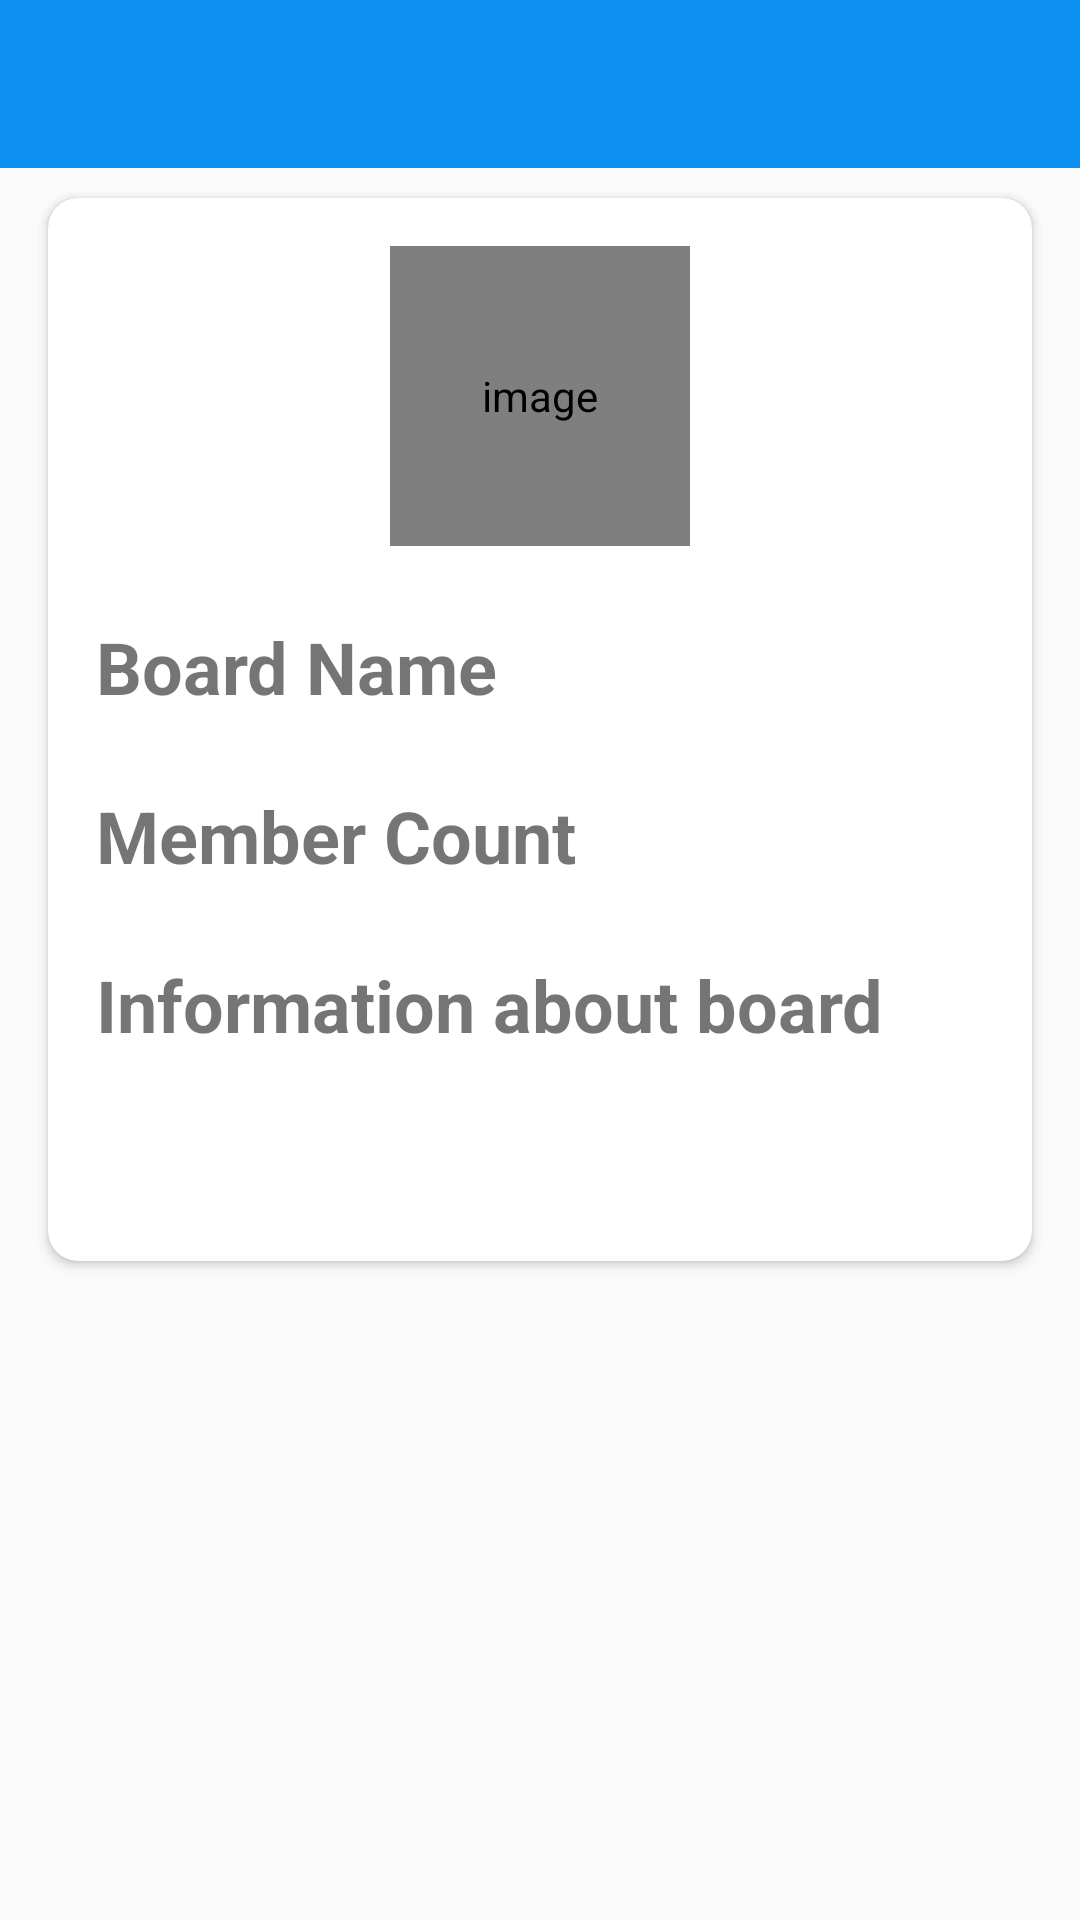

Write the Android layout XML for this screen, with the resource values it uses.
<!-- AndroidManifest.xml: activity theme AppTheme.NoActionBar -->
<!-- res/layout/activity_board_detail.xml -->
<?xml version="1.0" encoding="utf-8"?>
<androidx.constraintlayout.widget.ConstraintLayout xmlns:android="http://schemas.android.com/apk/res/android"
    xmlns:app="http://schemas.android.com/apk/res-auto"
    xmlns:tools="http://schemas.android.com/tools"
    android:layout_width="match_parent"
    android:layout_height="match_parent"
    tools:context=".activities.BoardDetailActivity">

    <com.google.android.material.appbar.AppBarLayout
        android:id="@+id/appBarLayout"
        android:layout_width="match_parent"
        android:layout_height="wrap_content"
        android:theme="@style/AppTheme.AppBarOverlay"
        app:layout_constraintEnd_toEndOf="parent"
        app:layout_constraintStart_toStartOf="parent"
        app:layout_constraintTop_toTopOf="parent">

        <androidx.appcompat.widget.Toolbar
            android:id="@+id/toolbar_board_detail_activity"
            android:layout_width="match_parent"
            android:layout_height="?attr/actionBarSize"
            android:background="?attr/colorPrimary"
            app:popupTheme="@style/AppTheme.PopupOverlay" />
    </com.google.android.material.appbar.AppBarLayout>

    

    <androidx.cardview.widget.CardView
        android:id="@+id/cardView"
        android:layout_width="0dp"
        android:layout_height="wrap_content"
        android:layout_marginStart="16dp"
        android:layout_marginTop="@dimen/my_profile_screen_content_marginTopBottom"
        android:layout_marginEnd="16dp"
        android:elevation="@dimen/card_view_elevation"
        app:cardCornerRadius="@dimen/card_view_corner_radius"
        app:layout_constraintEnd_toEndOf="parent"
        app:layout_constraintStart_toStartOf="parent"
        app:layout_constraintTop_toBottomOf="@+id/appBarLayout">

        <androidx.constraintlayout.widget.ConstraintLayout
            android:layout_width="match_parent"
            android:layout_height="wrap_content"
            android:padding="@dimen/card_details_content_padding">

            <de.hdodenhof.circleimageview.CircleImageView
                android:id="@+id/iv_board_image"
                android:layout_width="@dimen/board_image_size"
                android:layout_height="@dimen/board_image_size"
                android:contentDescription="@string/image_contentDescription"
                android:src="@drawable/ic_board_place_holder"
                app:layout_constraintEnd_toEndOf="parent"
                app:layout_constraintStart_toStartOf="parent"
                app:layout_constraintTop_toTopOf="parent" />


            <androidx.appcompat.widget.AppCompatTextView
                android:id="@+id/tv_board_name"
                android:layout_width="wrap_content"
                android:layout_height="wrap_content"
                android:layout_marginTop="24dp"
                android:text="@string/board_name"
                android:textSize="24sp"
                android:textStyle="bold"
                app:fontWeight="700"
                app:layout_constraintEnd_toEndOf="parent"
                app:layout_constraintHorizontal_bias="0.0"
                app:layout_constraintStart_toStartOf="parent"
                app:layout_constraintTop_toBottomOf="@+id/iv_board_image" />


            <androidx.appcompat.widget.AppCompatTextView
                android:id="@+id/tv_board_name_value"
                android:layout_width="wrap_content"
                android:layout_height="wrap_content"
                android:layout_marginTop="24dp"
                android:textSize="24sp"

                app:layout_constraintEnd_toEndOf="parent"
                app:layout_constraintHorizontal_bias="0.108"
                app:layout_constraintStart_toEndOf="@+id/tv_board_name"
                app:layout_constraintTop_toBottomOf="@+id/iv_board_image" />

            <androidx.appcompat.widget.AppCompatTextView
                android:id="@+id/tv_member_count"
                android:layout_width="wrap_content"
                android:layout_height="wrap_content"
                android:layout_marginTop="24dp"
                android:text="@string/member_count"
                android:textStyle="bold"
                app:fontWeight="700"
                android:textSize="24sp"
                app:layout_constraintStart_toStartOf="parent"
                app:layout_constraintTop_toBottomOf="@+id/tv_board_name" />


            <androidx.appcompat.widget.AppCompatTextView
                android:id="@+id/tv_member_count_value"
                android:layout_width="wrap_content"
                android:layout_height="wrap_content"
                android:layout_marginTop="24dp"
                android:textSize="26sp"
                app:layout_constraintEnd_toEndOf="parent"
                app:layout_constraintHorizontal_bias="0.21"
                app:layout_constraintStart_toEndOf="@+id/tv_member_count"
                app:layout_constraintTop_toBottomOf="@+id/tv_board_name_value" />


            <androidx.appcompat.widget.AppCompatTextView
                android:id="@+id/tv_board_details"
                android:layout_width="wrap_content"
                android:layout_height="wrap_content"
                android:layout_marginTop="24dp"
                android:text="@string/board_description"
                android:textSize="24sp"
                android:textStyle="bold"
                app:fontWeight="700"
                app:layout_constraintStart_toStartOf="parent"
                app:layout_constraintTop_toBottomOf="@+id/tv_member_count" />

            <androidx.appcompat.widget.AppCompatTextView
                android:id="@+id/tv_board_details_value"
                android:layout_width="wrap_content"
                android:layout_height="wrap_content"
                android:layout_marginTop="24dp"

                android:textSize="22sp"
                app:layout_constraintStart_toStartOf="parent"
                app:layout_constraintTop_toBottomOf="@+id/tv_board_details" />




        </androidx.constraintlayout.widget.ConstraintLayout>
    </androidx.cardview.widget.CardView>

</androidx.constraintlayout.widget.ConstraintLayout>
<!-- resources referenced by this layout -->
<resources>
  <dimen name="board_image_size">100dp</dimen>
  <dimen name="card_details_content_padding">16dp</dimen>
  <dimen name="card_view_corner_radius">10dp</dimen>
  <dimen name="card_view_elevation">10dp</dimen>
  <dimen name="my_profile_screen_content_marginTopBottom">10dp</dimen>
  <string name="board_description">Information about board</string>
  <string name="board_name">Board Name</string>
  <string name="image_contentDescription">image</string>
  <string name="member_count">Member Count</string>
  <style name="AppTheme.AppBarOverlay" parent="ThemeOverlay.AppCompat.Dark.ActionBar" />
  <style name="AppTheme.PopupOverlay" parent="ThemeOverlay.AppCompat.Light" />
  <style name="AppTheme.NoActionBar">
          <item name="windowActionBar">false</item>
          <item name="windowNoTitle">true</item>
          <item name="android:windowSplashScreenAnimatedIcon">@drawable/splash_icon</item>
          <item name="android:windowSplashScreenBackground">@color/colorPrimary</item>
          <item name="android:windowSplashScreenIconBackgroundColor">@color/colorPrimary</item>
      </style>
  <!-- drawable splash_icon (drawable) -->
  <vector xmlns:android="http://schemas.android.com/apk/res/android"
      xmlns:aapt="http://schemas.android.com/aapt"
      android:width="108dp"
      android:height="108dp"
      android:viewportWidth="108"
      android:viewportHeight="108">
      <path android:pathData="M31,63.928c0,0 6.4,-11 12.1,-13.1c7.2,-2.6 26,-1.4 26,-1.4l38.1,38.1L107,108.928l-32,-1L31,63.928z">
          <aapt:attr name="android:fillColor">
              <gradient
                  android:endX="85.84757"
                  android:endY="92.4963"
                  android:startX="42.9492"
                  android:startY="49.59793"
                  android:type="linear">
                  <item
                      android:color="#44000000"
                      android:offset="0.0" />
                  <item
                      android:color="#00000000"
                      android:offset="1.0" />
              </gradient>
          </aapt:attr>
      </path>
      <path
          android:fillColor="#0C90F1"
          android:fillType="nonZero"
          android:pathData="M65.3,45.828l3.8,-6.6c0.2,-0.4 0.1,-0.9 -0.3,-1.1c-0.4,-0.2 -0.9,-0.1 -1.1,0.3l-3.9,6.7c-6.3,-2.8 -13.4,-2.8 -19.7,0l-3.9,-6.7c-0.2,-0.4 -0.7,-0.5 -1.1,-0.3C38.8,38.328 38.7,38.828 38.9,39.228l3.8,6.6C36.2,49.428 31.7,56.028 31,63.928h46C76.3,56.028 71.8,49.428 65.3,45.828zM43.4,57.328c-0.8,0 -1.5,-0.5 -1.8,-1.2c-0.3,-0.7 -0.1,-1.5 0.4,-2.1c0.5,-0.5 1.4,-0.7 2.1,-0.4c0.7,0.3 1.2,1 1.2,1.8C45.3,56.528 44.5,57.328 43.4,57.328L43.4,57.328zM64.6,57.328c-0.8,0 -1.5,-0.5 -1.8,-1.2s-0.1,-1.5 0.4,-2.1c0.5,-0.5 1.4,-0.7 2.1,-0.4c0.7,0.3 1.2,1 1.2,1.8C66.5,56.528 65.6,57.328 64.6,57.328L64.6,57.328z"
          android:strokeWidth="1"
          android:strokeColor="#00000000" />
  </vector>
  <color name="colorPrimary">#0C90F1</color>
</resources>
